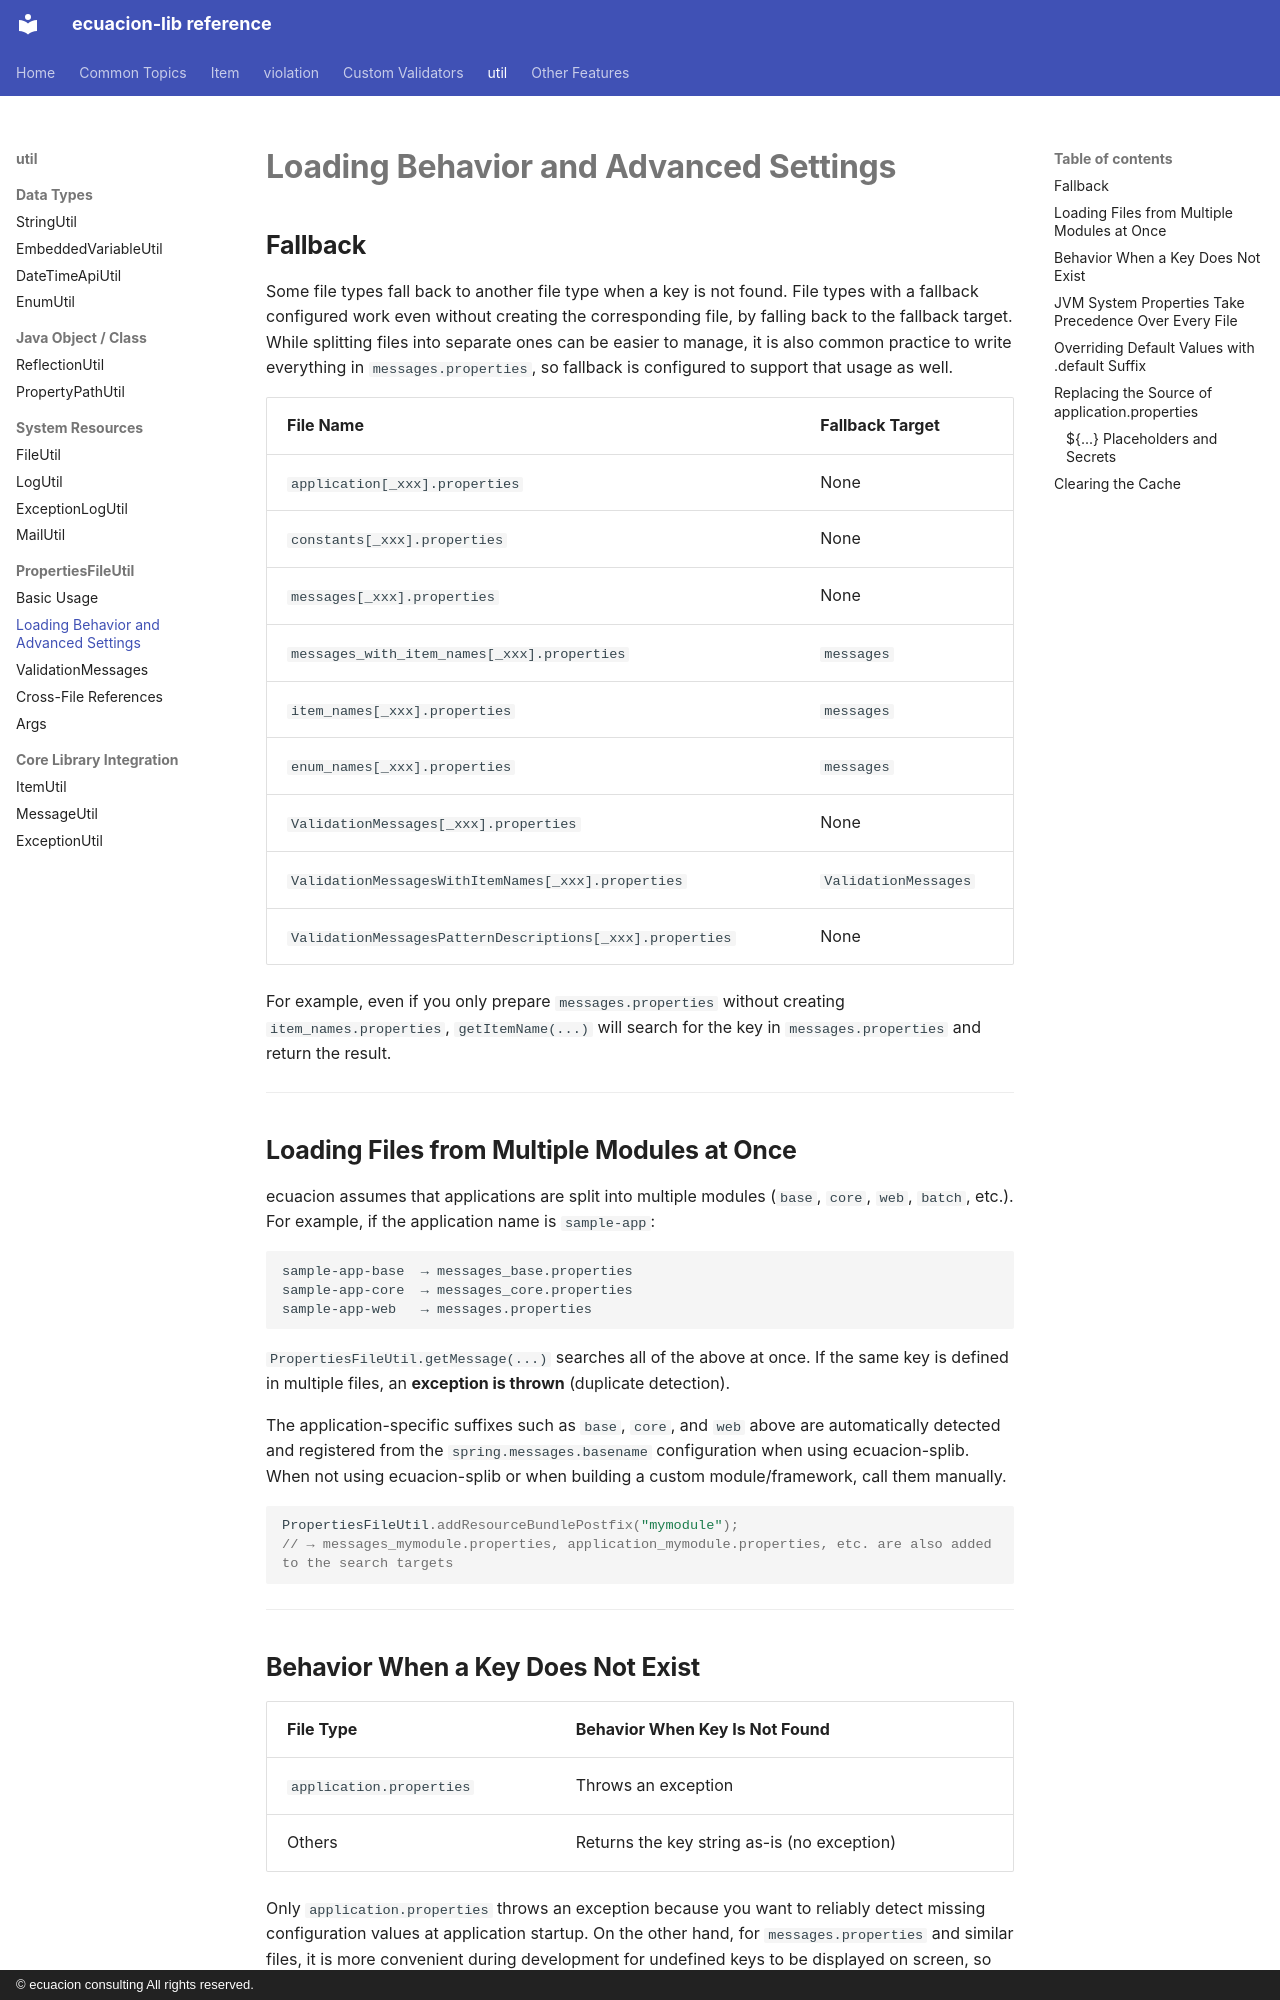

repository: ecuacion-jp/ecuacion-lib · page: properties-file-util/loading-rules/index.html · generator: mkdocs · copyright: © ecuacion consulting All rights reserved.

# Loading Behavior and Advanced Settings

## Fallback

Some file types fall back to another file type when a key is not found.
File types with a fallback configured work even without creating the corresponding file,
by falling back to the fallback target.
While splitting files into separate ones can be easier to manage, it is also common practice to write
everything in `messages.properties`, so fallback is configured to support that usage as well.

| File Name | Fallback Target |
| --- | --- |
| `application[_xxx].properties` | None |
| `constants[_xxx].properties` | None |
| `messages[_xxx].properties` | None |
| `messages_with_item_names[_xxx].properties` | `messages` |
| `item_names[_xxx].properties` | `messages` |
| `enum_names[_xxx].properties` | `messages` |
| `ValidationMessages[_xxx].properties` | None |
| `ValidationMessagesWithItemNames[_xxx].properties` | `ValidationMessages` |
| `ValidationMessagesPatternDescriptions[_xxx].properties` | None |

For example, even if you only prepare `messages.properties` without creating `item_names.properties`,
`getItemName(...)` will search for the key in `messages.properties` and return the result.

---

## Loading Files from Multiple Modules at Once

ecuacion assumes that applications are split into multiple modules (`base`, `core`, `web`, `batch`, etc.).
For example, if the application name is `sample-app`:

```text
sample-app-base  → messages_base.properties
sample-app-core  → messages_core.properties
sample-app-web   → messages.properties
```

`PropertiesFileUtil.getMessage(...)` searches all of the above at once.
If the same key is defined in multiple files, an **exception is thrown** (duplicate detection).

The application-specific suffixes such as `base`, `core`, and `web` above
are automatically detected and registered from the `spring.messages.basename` configuration
when using ecuacion-splib.
When not using ecuacion-splib or when building a custom module/framework,
call them manually.

```java
PropertiesFileUtil.addResourceBundlePostfix("mymodule");
// → messages_mymodule.properties, application_mymodule.properties, etc. are also added to the search targets
```

---

## Behavior When a Key Does Not Exist

| File Type | Behavior When Key Is Not Found |
| --- | --- |
| `application.properties` | Throws an exception |
| Others | Returns the key string as-is (no exception) |

Only `application.properties` throws an exception because you want to reliably detect missing configuration
values at application startup.
On the other hand, for `messages.properties` and similar files, it is more convenient during development
for undefined keys to be displayed on screen, so no exception is thrown.

---
